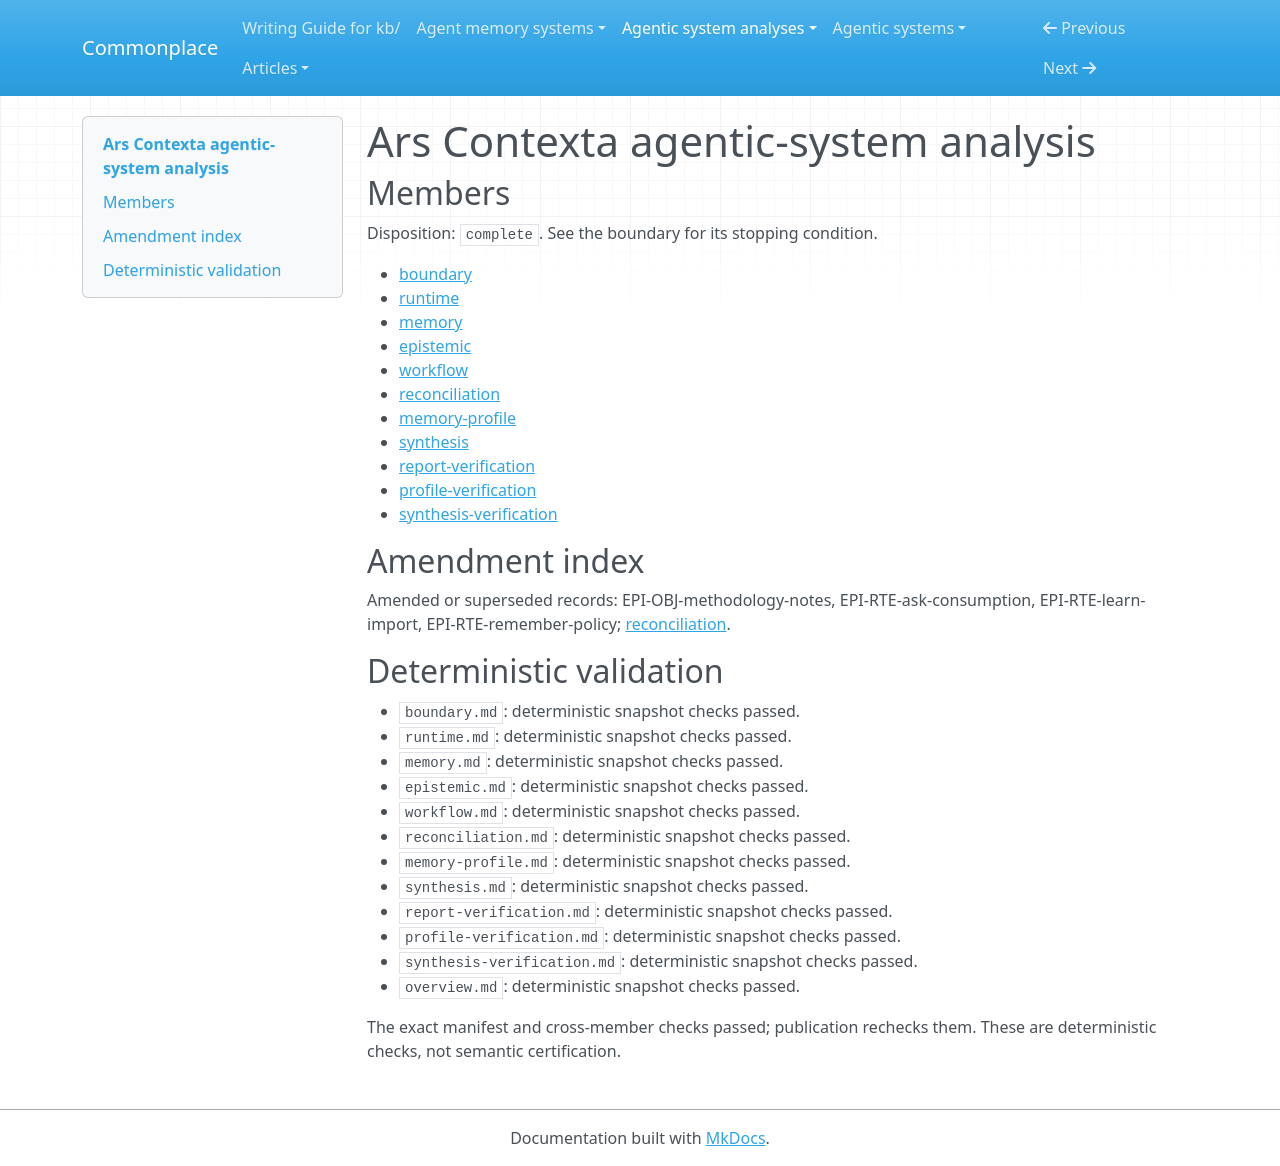

repository: zby/commonplace · page: agentic-system-analyses/retained/arscontexta/overview/index.html · generator: mkdocs

---
type: agentic-system-analyses/types/agentic-system-analysis-overview.md
description: Ars Contexta derives and operates a persistent Markdown knowledge vault
  through model-facing procedures and shell hooks; integration gaps and missing runs
  limit completion and improvement claims.
run-id: AAS-2026-10-12-arscontexta-f9e5f2f34166-01
result-disposition: complete
target-class: memory/knowledge/context-engineering system
boundary-kind: whole-system
reviewed-boundary: 2acfd5cc4473c4d06c46be63df748e77e00e2746
analysis-cutoff: '2026-10-12'
evidence-tier: code-grounded
system: Ars Contexta
run-date: '2026-10-12'
inputs-commit: ccd7aae348bc2bc6c86e69fa50de732fd2b56ea6
---

# Ars Contexta agentic-system analysis

## Members

Disposition: `complete`. See the boundary for its stopping condition.

- [boundary](./boundary.md)
- [runtime](./runtime.md)
- [memory](./memory.md)
- [epistemic](./epistemic.md)
- [workflow](./workflow.md)
- [reconciliation](./reconciliation.md)
- [memory-profile](./memory-profile.md)
- [synthesis](./synthesis.md)
- [report-verification](./report-verification.md)
- [profile-verification](./profile-verification.md)
- [synthesis-verification](./synthesis-verification.md)

## Amendment index

Amended or superseded records: EPI-OBJ-methodology-notes, EPI-RTE-ask-consumption, EPI-RTE-learn-import, EPI-RTE-remember-policy; [reconciliation](reconciliation.md).

## Deterministic validation

- `boundary.md`: deterministic snapshot checks passed.
- `runtime.md`: deterministic snapshot checks passed.
- `memory.md`: deterministic snapshot checks passed.
- `epistemic.md`: deterministic snapshot checks passed.
- `workflow.md`: deterministic snapshot checks passed.
- `reconciliation.md`: deterministic snapshot checks passed.
- `memory-profile.md`: deterministic snapshot checks passed.
- `synthesis.md`: deterministic snapshot checks passed.
- `report-verification.md`: deterministic snapshot checks passed.
- `profile-verification.md`: deterministic snapshot checks passed.
- `synthesis-verification.md`: deterministic snapshot checks passed.
- `overview.md`: deterministic snapshot checks passed.

The exact manifest and cross-member checks passed; publication rechecks them. These are deterministic checks, not semantic certification.
